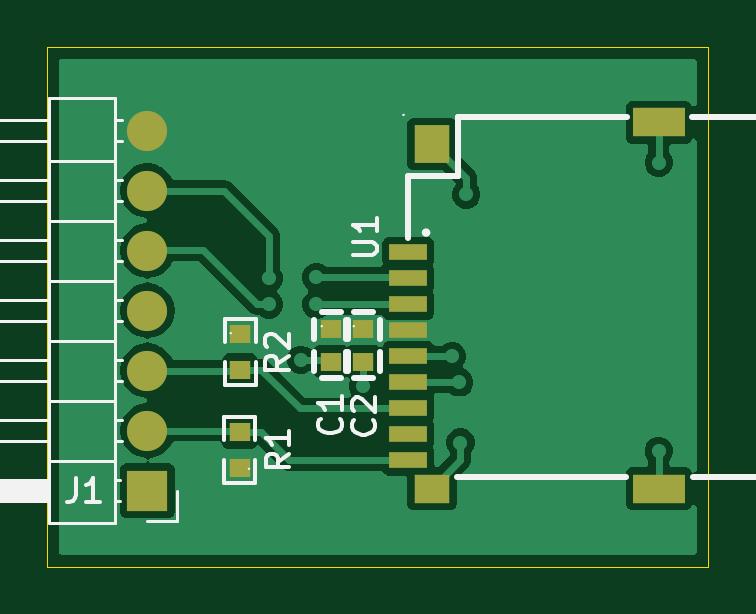
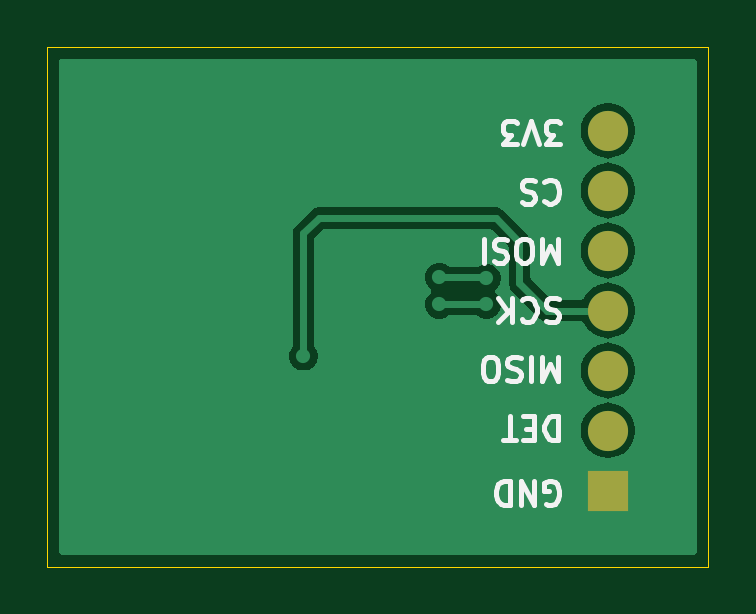
Circuit board: 9 layer files. Board 28.0 x 22.0 mm.
- bottom_copper: micro-sd-spi-breakout-module-B_Cu.gbr (18196 bytes)
- bottom_mask: micro-sd-spi-breakout-module-B_Mask.gbr (741 bytes)
- paste: micro-sd-spi-breakout-module-B_Paste.gbr (487 bytes)
- bottom_silk: micro-sd-spi-breakout-module-B_Silkscreen.gbr (11912 bytes)
- outline: micro-sd-spi-breakout-module-Edge_Cuts.gbr (642 bytes)
- top_copper: micro-sd-spi-breakout-module-F_Cu.gbr (34636 bytes)
- top_mask: micro-sd-spi-breakout-module-F_Mask.gbr (1554 bytes)
- paste: micro-sd-spi-breakout-module-F_Paste.gbr (1295 bytes)
- top_silk: micro-sd-spi-breakout-module-F_Silkscreen.gbr (10987 bytes)

=== bottom_copper: micro-sd-spi-breakout-module-B_Cu.gbr (18196 bytes, source omitted) ===
=== bottom_mask: micro-sd-spi-breakout-module-B_Mask.gbr ===
%TF.GenerationSoftware,KiCad,Pcbnew,10.0.4-1.fc44*%
%TF.CreationDate,2026-08-03T21:13:17+05:30*%
%TF.ProjectId,micro-sd-spi-breakout-module,6d696372-6f2d-4736-942d-7370692d6272,V1.0*%
%TF.SameCoordinates,Original*%
%TF.FileFunction,Soldermask,Bot*%
%TF.FilePolarity,Negative*%
%FSLAX46Y46*%
G04 Gerber Fmt 4.6, Leading zero omitted, Abs format (unit mm)*
G04 Created by KiCad (PCBNEW 10.0.4-1.fc44) date 2026-08-03 21:13:17*
%MOMM*%
%LPD*%
G01*
G04 APERTURE LIST*
%ADD10R,1.700000X1.700000*%
%ADD11C,1.700000*%
G04 APERTURE END LIST*
D10*
%TO.C,J1*%
X129255000Y-93785000D03*
D11*
X129255000Y-91245000D03*
X129255000Y-88705000D03*
X129255000Y-86165000D03*
X129255000Y-83625000D03*
X129255000Y-81085000D03*
X129255000Y-78545000D03*
%TD*%
M02*

=== paste: micro-sd-spi-breakout-module-B_Paste.gbr ===
%TF.GenerationSoftware,KiCad,Pcbnew,10.0.4-1.fc44*%
%TF.CreationDate,2026-08-03T21:13:16+05:30*%
%TF.ProjectId,micro-sd-spi-breakout-module,6d696372-6f2d-4736-942d-7370692d6272,V1.0*%
%TF.SameCoordinates,Original*%
%TF.FileFunction,Paste,Bot*%
%TF.FilePolarity,Positive*%
%FSLAX46Y46*%
G04 Gerber Fmt 4.6, Leading zero omitted, Abs format (unit mm)*
G04 Created by KiCad (PCBNEW 10.0.4-1.fc44) date 2026-08-03 21:13:16*
%MOMM*%
%LPD*%
G01*
G04 APERTURE LIST*
G04 APERTURE END LIST*
M02*

=== bottom_silk: micro-sd-spi-breakout-module-B_Silkscreen.gbr (11912 bytes, source omitted) ===
=== outline: micro-sd-spi-breakout-module-Edge_Cuts.gbr ===
%TF.GenerationSoftware,KiCad,Pcbnew,10.0.4-1.fc44*%
%TF.CreationDate,2026-08-03T21:13:17+05:30*%
%TF.ProjectId,micro-sd-spi-breakout-module,6d696372-6f2d-4736-942d-7370692d6272,V1.0*%
%TF.SameCoordinates,Original*%
%TF.FileFunction,Profile,NP*%
%FSLAX46Y46*%
G04 Gerber Fmt 4.6, Leading zero omitted, Abs format (unit mm)*
G04 Created by KiCad (PCBNEW 10.0.4-1.fc44) date 2026-08-03 21:13:17*
%MOMM*%
%LPD*%
G01*
G04 APERTURE LIST*
%TA.AperFunction,Profile*%
%ADD10C,0.050000*%
%TD*%
G04 APERTURE END LIST*
D10*
X125000000Y-75000000D02*
X153000000Y-75000000D01*
X153000000Y-97000000D01*
X125000000Y-97000000D01*
X125000000Y-75000000D01*
M02*

=== top_copper: micro-sd-spi-breakout-module-F_Cu.gbr (34636 bytes, source omitted) ===
=== top_mask: micro-sd-spi-breakout-module-F_Mask.gbr ===
%TF.GenerationSoftware,KiCad,Pcbnew,10.0.4-1.fc44*%
%TF.CreationDate,2026-08-03T21:13:16+05:30*%
%TF.ProjectId,micro-sd-spi-breakout-module,6d696372-6f2d-4736-942d-7370692d6272,V1.0*%
%TF.SameCoordinates,Original*%
%TF.FileFunction,Soldermask,Top*%
%TF.FilePolarity,Negative*%
%FSLAX46Y46*%
G04 Gerber Fmt 4.6, Leading zero omitted, Abs format (unit mm)*
G04 Created by KiCad (PCBNEW 10.0.4-1.fc44) date 2026-08-03 21:13:16*
%MOMM*%
%LPD*%
G01*
G04 APERTURE LIST*
%ADD10R,1.600000X0.700000*%
%ADD11R,1.500000X1.200000*%
%ADD12R,2.200000X1.200000*%
%ADD13R,1.500000X1.600000*%
%ADD14R,0.900000X0.800000*%
%ADD15R,1.700000X1.700000*%
%ADD16C,1.700000*%
%ADD17R,0.864000X0.806500*%
G04 APERTURE END LIST*
D10*
%TO.C,U1*%
X140300000Y-83699800D03*
X140300000Y-84799900D03*
X140300000Y-85900000D03*
X140300000Y-87000000D03*
X140300000Y-88099900D03*
X140300000Y-89199900D03*
X140300000Y-90300000D03*
X140300000Y-91399800D03*
X140300000Y-92499900D03*
D11*
X141300000Y-93700000D03*
D12*
X150900000Y-93700000D03*
X150900000Y-78200000D03*
D13*
X141300000Y-79099900D03*
%TD*%
D14*
%TO.C,C1*%
X137033823Y-86927000D03*
X137033823Y-88327000D03*
%TD*%
D15*
%TO.C,J1*%
X129255000Y-93785000D03*
D16*
X129255000Y-91245000D03*
X129255000Y-88705000D03*
X129255000Y-86165000D03*
X129255000Y-83625000D03*
X129255000Y-81085000D03*
X129255000Y-78545000D03*
%TD*%
D14*
%TO.C,C2*%
X138388823Y-86927000D03*
X138388823Y-88327000D03*
%TD*%
D17*
%TO.C,R2*%
X133179600Y-87169200D03*
X133179600Y-88676000D03*
%TD*%
%TO.C,R1*%
X133153200Y-92814700D03*
X133153200Y-91307900D03*
%TD*%
M02*

=== paste: micro-sd-spi-breakout-module-F_Paste.gbr ===
%TF.GenerationSoftware,KiCad,Pcbnew,10.0.4-1.fc44*%
%TF.CreationDate,2026-08-03T21:13:16+05:30*%
%TF.ProjectId,micro-sd-spi-breakout-module,6d696372-6f2d-4736-942d-7370692d6272,V1.0*%
%TF.SameCoordinates,Original*%
%TF.FileFunction,Paste,Top*%
%TF.FilePolarity,Positive*%
%FSLAX46Y46*%
G04 Gerber Fmt 4.6, Leading zero omitted, Abs format (unit mm)*
G04 Created by KiCad (PCBNEW 10.0.4-1.fc44) date 2026-08-03 21:13:16*
%MOMM*%
%LPD*%
G01*
G04 APERTURE LIST*
%ADD10R,1.600000X0.700000*%
%ADD11R,1.500000X1.200000*%
%ADD12R,2.200000X1.200000*%
%ADD13R,1.500000X1.600000*%
%ADD14R,0.900000X0.800000*%
%ADD15R,0.864000X0.806500*%
G04 APERTURE END LIST*
D10*
%TO.C,U1*%
X140300000Y-83699800D03*
X140300000Y-84799900D03*
X140300000Y-85900000D03*
X140300000Y-87000000D03*
X140300000Y-88099900D03*
X140300000Y-89199900D03*
X140300000Y-90300000D03*
X140300000Y-91399800D03*
X140300000Y-92499900D03*
D11*
X141300000Y-93700000D03*
D12*
X150900000Y-93700000D03*
X150900000Y-78200000D03*
D13*
X141300000Y-79099900D03*
%TD*%
D14*
%TO.C,C1*%
X137033823Y-86927000D03*
X137033823Y-88327000D03*
%TD*%
%TO.C,C2*%
X138388823Y-86927000D03*
X138388823Y-88327000D03*
%TD*%
D15*
%TO.C,R2*%
X133179600Y-87169200D03*
X133179600Y-88676000D03*
%TD*%
%TO.C,R1*%
X133153200Y-92814700D03*
X133153200Y-91307900D03*
%TD*%
M02*

=== top_silk: micro-sd-spi-breakout-module-F_Silkscreen.gbr (10987 bytes, source omitted) ===
